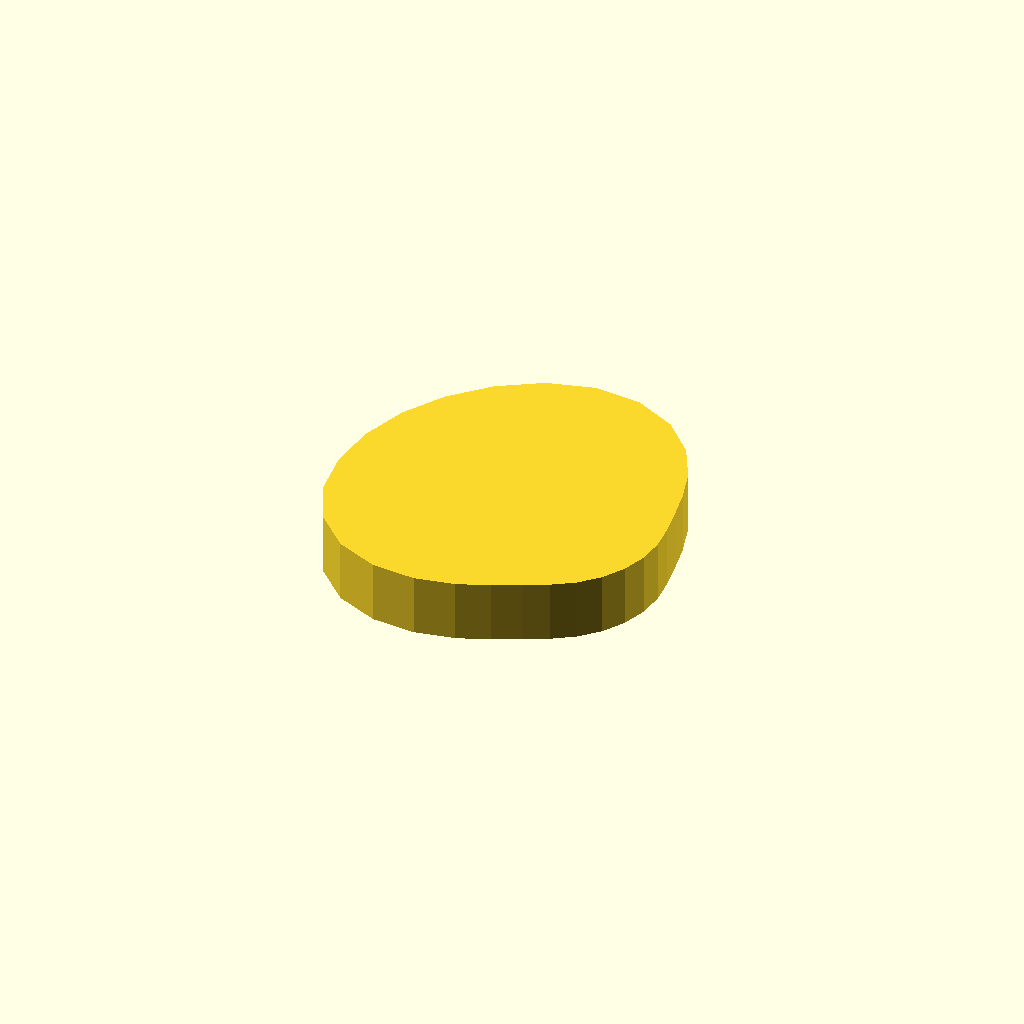
Cell 1: the model at its default parameters.
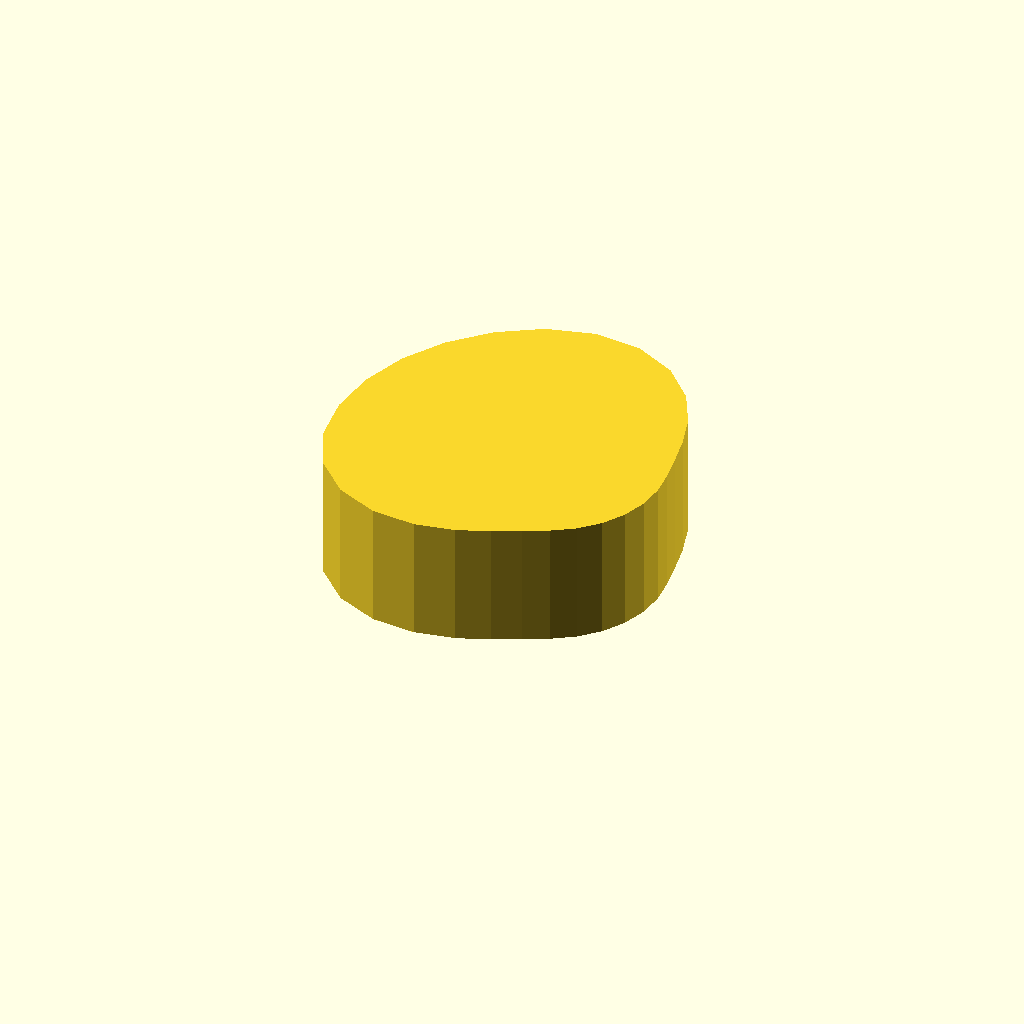
Cell 2 — profile_height set to 12, the other parameters unchanged.
One fixed orthographic camera (rotation 55°, 0°, 25°; colour scheme Cornfield) for every cell.
The OpenSCAD source (optional_data/data/sketch1/camdiscs/part_0059.scad):
$fn = 32;

// ----------------------------------------------------------------------
// Cam disc: base radius 11.0 mm, lift 10.0 mm, 28 profile points
// ----------------------------------------------------------------------

// --- parameters (mm) ---
profile_height = 6;       // extrusion height
profile_points = 28;      // points of the closed outline

profile = [[32, 14.232], [31.791, 16.695], [31.375, 19.228], [30.826, 22.067], [29.862, 25.344], [28.031, 28.831], [25.04, 31.931], [21, 33.926], [16.412, 34.333], [11.904, 33.12], [7.907, 30.65], [4.582, 27.325], [2.08, 23.343], [0.527, 18.905], [0, 14.232], [0.593, 9.574], [2.544, 5.344], [5.807, 2.116], [9.91, 0.326], [14.146, 0], [17.919, 0.733], [21, 1.926], [23.533, 3.136], [25.788, 4.289], [27.858, 5.632], [29.6, 7.373], [30.911, 9.459], [31.724, 11.784]];  // single closed polygon, 28 points, counter clockwise

// --- the one profile operation ---
linear_extrude(height = profile_height) polygon(points = profile);
Parameter table extracted from the source (name, type, default, range or options):
profile_height: number, default 6
profile_points: number, default 28
